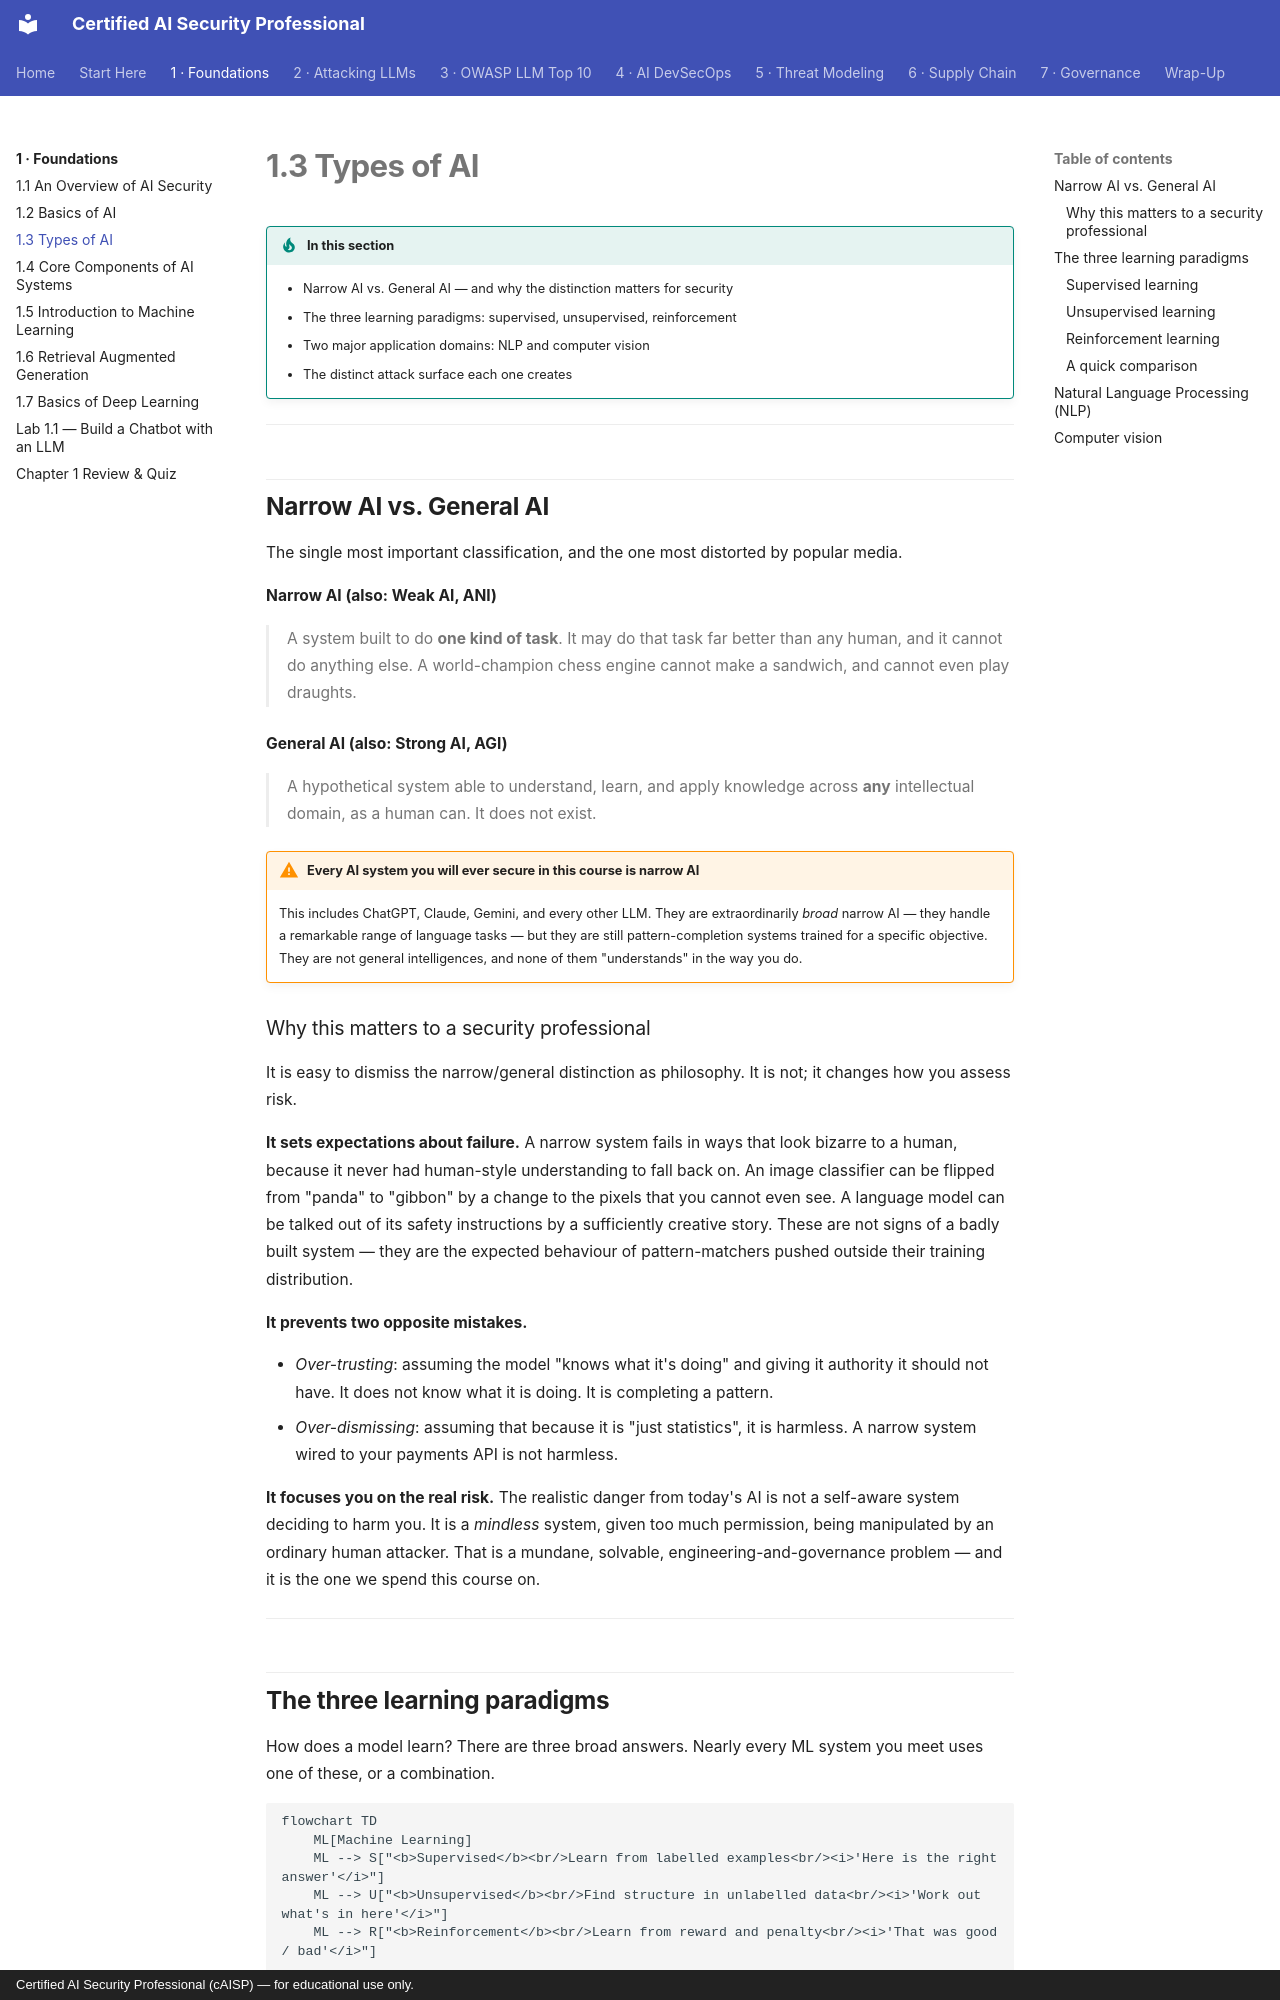

repository: def-SaYaN/Certified-AI-Security-Professional · page: chapter-01/03-types-of-ai/index.html · generator: mkdocs · copyright: Certified AI Security Professional (cAISP) — for educational use only.

---
tags:
  - Chapter 1
---

# 1.3 Types of AI

!!! objective "In this section"
    - Narrow AI vs. General AI — and why the distinction matters for security
    - The three learning paradigms: supervised, unsupervised, reinforcement
    - Two major application domains: NLP and computer vision
    - The distinct attack surface each one creates

---

## Narrow AI vs. General AI

The single most important classification, and the one most distorted by popular media.

<dl class="caisp-terms" markdown>

<dt>Narrow AI (also: Weak AI, ANI)</dt>
<dd>A system built to do <strong>one kind of task</strong>. It may do that task far better
than any human, and it cannot do anything else. A world-champion chess engine cannot make a
sandwich, and cannot even play draughts.</dd>

<dt>General AI (also: Strong AI, AGI)</dt>
<dd>A hypothetical system able to understand, learn, and apply knowledge across
<strong>any</strong> intellectual domain, as a human can. It does not exist.</dd>

</dl>

!!! warning "Every AI system you will ever secure in this course is narrow AI"
    This includes ChatGPT, Claude, Gemini, and every other LLM. They are extraordinarily
    *broad* narrow AI — they handle a remarkable range of language tasks — but they are still
    pattern-completion systems trained for a specific objective. They are not general
    intelligences, and none of them "understands" in the way you do.

### Why this matters to a security professional

It is easy to dismiss the narrow/general distinction as philosophy. It is not; it changes how
you assess risk.

**It sets expectations about failure.** A narrow system fails in ways that look bizarre to a
human, because it never had human-style understanding to fall back on. An image classifier
can be flipped from "panda" to "gibbon" by a change to the pixels that you cannot even see.
A language model can be talked out of its safety instructions by a sufficiently creative
story. These are not signs of a badly built system — they are the expected behaviour of
pattern-matchers pushed outside their training distribution.

**It prevents two opposite mistakes.**

- *Over-trusting*: assuming the model "knows what it's doing" and giving it authority it
  should not have. It does not know what it is doing. It is completing a pattern.
- *Over-dismissing*: assuming that because it is "just statistics", it is harmless. A narrow
  system wired to your payments API is not harmless.

**It focuses you on the real risk.** The realistic danger from today's AI is not a
self-aware system deciding to harm you. It is a *mindless* system, given too much
permission, being manipulated by an ordinary human attacker. That is a mundane, solvable,
engineering-and-governance problem — and it is the one we spend this course on.

---

## The three learning paradigms

How does a model learn? There are three broad answers. Nearly every ML system you meet uses
one of these, or a combination.

```mermaid
flowchart TD
    ML[Machine Learning]
    ML --> S["<b>Supervised</b><br/>Learn from labelled examples<br/><i>'Here is the right answer'</i>"]
    ML --> U["<b>Unsupervised</b><br/>Find structure in unlabelled data<br/><i>'Work out what's in here'</i>"]
    ML --> R["<b>Reinforcement</b><br/>Learn from reward and penalty<br/><i>'That was good / bad'</i>"]
```
